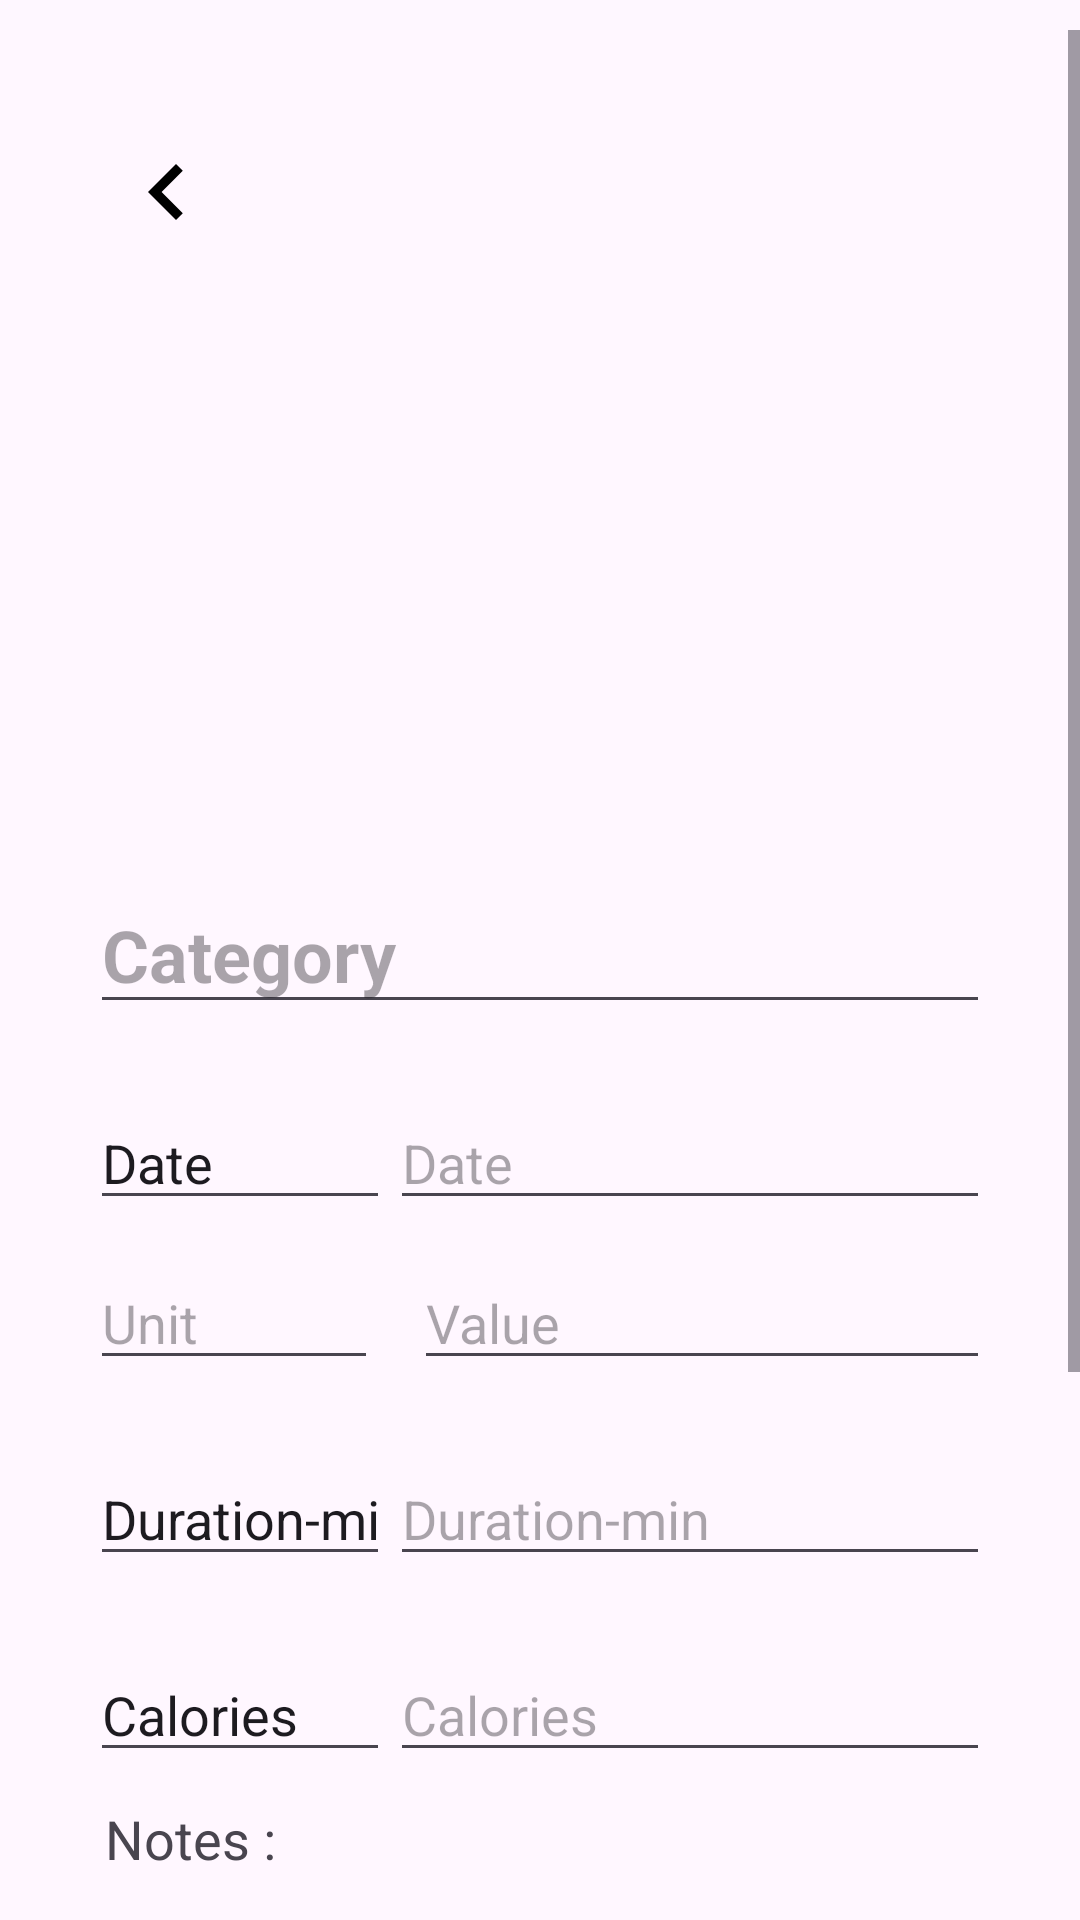

Android layout source for this screen:
<!-- AndroidManifest.xml: application theme Theme.WellnessApp -->
<!-- res/layout/activity_edit.xml -->
<?xml version="1.0" encoding="utf-8"?>
<FrameLayout
    xmlns:android="http://schemas.android.com/apk/res/android"
    android:layout_width="match_parent"
    android:layout_height="match_parent">

    
    <ScrollView
        android:layout_width="match_parent"
        android:layout_height="match_parent"
        android:layout_marginTop="10dp"
        android:background="#FFF7FF">

        <LinearLayout
            android:layout_width="match_parent"
            android:layout_height="wrap_content"
            android:orientation="vertical"
            android:layout_marginTop="30dp"
            android:paddingLeft="30dp"
            android:paddingRight="30dp">

            <ImageButton
                android:id="@+id/btnBack"
                android:layout_width="48dp"
                android:layout_height="48dp"
                android:layout_gravity="start"
                android:background="?attr/selectableItemBackgroundBorderless"
                android:padding="1dp"
                android:src="@drawable/ic_chevron_left"
                android:contentDescription="Back" />

            <ImageView
                android:id="@+id/imageView"
                android:layout_width="180dp"
                android:layout_height="180dp"
                android:layout_marginBottom="24dp"
                android:contentDescription="TODO"
                android:padding="0dp"
                android:layout_gravity="center_horizontal"
                android:src="@android:color/transparent"
                android:scaleType="fitCenter" />

            
            
            
            
            

            <EditText
                android:id="@+id/etCategory"
                android:layout_width="match_parent"
                android:layout_height="wrap_content"
                android:textStyle="bold"
                android:textSize="24sp"
                android:hint="Category"
                android:inputType="text"
                android:focusable="false"
                android:focusableInTouchMode="false"
                android:cursorVisible="false"
                android:clickable="false"/>
            <LinearLayout
                android:layout_width="match_parent"
                android:layout_height="wrap_content"
                android:orientation="horizontal"
                android:layout_marginTop="12dp">
                <EditText
                    android:layout_width="match_parent"
                    android:layout_height="wrap_content"
                    android:text="Date"
                    android:layout_weight="2"
                    android:inputType="date"
                    android:layout_marginTop="12dp"
                    android:focusable="false"
                    android:focusableInTouchMode="false"
                    android:cursorVisible="false"
                    android:clickable="false"/>
                <EditText
                    android:id="@+id/etRecordDate"
                    android:layout_width="match_parent"
                    android:layout_height="wrap_content"
                    android:hint="Date"
                    android:layout_weight="1"
                    android:inputType="date"
                    android:layout_marginTop="12dp"
                    android:focusable="false"
                    android:clickable="true"
                    android:cursorVisible="false"/>
            </LinearLayout>
            <LinearLayout
                android:layout_width="match_parent"
                android:layout_height="wrap_content"
                android:orientation="horizontal"
                android:layout_marginTop="12dp">

                <EditText
                    android:id="@+id/etUnit"
                    android:layout_width="0dp"
                    android:layout_height="wrap_content"
                    android:layout_weight="1"
                    android:hint="Unit"
                    android:inputType="text" />
                <Space
                    android:layout_width="12dp"
                    android:layout_height="wrap_content" />
                <EditText
                    android:id="@+id/etValue"
                    android:layout_width="0dp"
                    android:layout_height="wrap_content"
                    android:layout_weight="2"
                    android:hint="Value"
                    android:inputType="numberDecimal" />

            </LinearLayout>

            <LinearLayout
                android:layout_width="match_parent"
                android:layout_height="wrap_content"
                android:orientation="horizontal"
                android:layout_marginTop="12dp">
                <EditText
                    android:id="@+id/etDurationLabel"
                    android:layout_width="match_parent"
                    android:layout_height="wrap_content"
                    android:text="Duration-min"
                    android:layout_weight="2"
                    android:inputType="numberDecimal"
                    android:layout_marginTop="12dp" />
                <EditText
                    android:id="@+id/etDuration"
                    android:layout_width="match_parent"
                    android:layout_height="wrap_content"
                    android:hint="Duration-min"
                    android:layout_weight="1"
                    android:inputType="numberDecimal"
                    android:layout_marginTop="12dp" />
            </LinearLayout>

            <LinearLayout
                android:layout_width="match_parent"
                android:layout_height="wrap_content"
                android:orientation="horizontal"
                android:layout_marginTop="12dp">
                <EditText
                    android:id="@+id/etCaloriesLabel"
                    android:layout_width="match_parent"
                    android:layout_height="wrap_content"
                    android:text="Calories"
                    android:layout_weight="2"
                    android:inputType="number"
                    android:layout_marginTop="12dp" />
                <EditText
                    android:id="@+id/etCalories"
                    android:layout_width="match_parent"
                    android:layout_height="wrap_content"
                    android:hint="Calories"
                    android:layout_weight="1"
                    android:inputType="number"
                    android:layout_marginTop="12dp" />
            </LinearLayout>
            <TextView
                android:layout_width="wrap_content"
                android:layout_height="wrap_content"
                android:text="Notes :"
                android:gravity="start"
                android:layout_marginTop="10dp"
                android:layout_marginLeft="5dp"
                android:textSize="18sp" />
            <EditText
                android:id="@+id/etNotes"
                android:layout_width="match_parent"
                android:layout_height="80dp"
                android:hint="Notes"
                android:gravity="top"
                android:inputType="textMultiLine"
                android:layout_marginTop="0dp" />

            <Button
                android:id="@+id/btnGetRecord"
                android:layout_width="match_parent"
                android:layout_height="wrap_content"
                android:text="Get Record"
                android:layout_marginTop="24dp" />

            <Button
                android:id="@+id/btnUpdateRecord"
                android:layout_width="match_parent"
                android:layout_height="wrap_content"
                android:text="Update"
                android:layout_marginTop="12dp" />

            <Button
                android:id="@+id/btnDeleteRecord"
                android:layout_width="match_parent"
                android:layout_height="wrap_content"
                android:text="Delete"
                android:layout_marginTop="12dp"
                android:backgroundTint="#D32F2F"
                android:textColor="#FFFFFF" />

            <TextView
                android:id="@+id/txtRecordId"
                android:layout_width="wrap_content"
                android:layout_height="wrap_content"
                android:visibility="gone"
                android:textSize="8sp" />

        </LinearLayout>
    </ScrollView>

    
    <FrameLayout
        android:id="@+id/loadingOverlay"
        android:layout_width="match_parent"
        android:layout_height="match_parent"
        android:background="@android:color/transparent"
        android:visibility="gone"
        android:clickable="true"
        android:focusable="true">

        <ProgressBar
            android:id="@+id/progressBar"
            style="?android:attr/progressBarStyleLarge"
            android:layout_width="wrap_content"
            android:layout_height="wrap_content"
            android:layout_gravity="center"/>

    </FrameLayout>

</FrameLayout>
<!-- resources referenced by this layout -->
<resources>
  <!-- drawable ic_chevron_left (drawable) -->
  <vector xmlns:android="http://schemas.android.com/apk/res/android"
      android:width="32dp"
      android:height="32dp"
      android:viewportWidth="24"
      android:viewportHeight="24">
  
      <path
          android:fillColor="#000000"
          android:pathData="M15.5,5 L8.5,12 L15.5,19 L17.2,17.3 L11.9,12 L17.2,6.7 Z"/>
  </vector>
  <style name="Theme.WellnessApp" parent="Base.Theme.WellnessApp" />
  <style name="Base.Theme.WellnessApp" parent="Theme.Material3.DayNight.NoActionBar">
          
          
      </style>
</resources>
